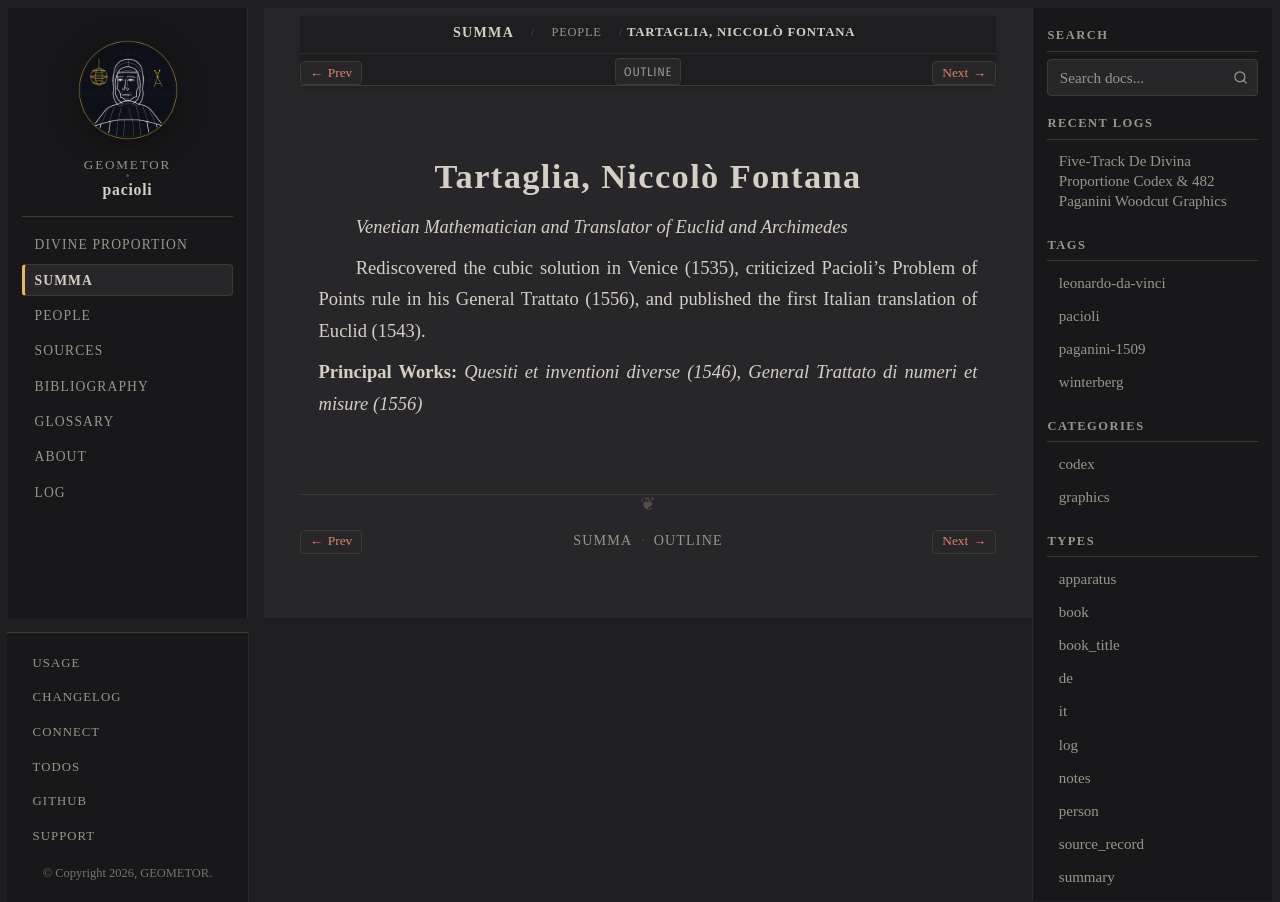

repository: geometor/pacioli · page: summa_1494/people/tartaglia.html · generator: sphinx

:type: person
:layout: book
:death_year: 1557
:death_label: 1557
:lifespan: 1499 – 1557
:excerpt: Venetian Mathematician and Translator of Euclid and Archimedes

.. _person-tartaglia:

Tartaglia, Niccolò Fontana
==========================

*Venetian Mathematician and Translator of Euclid and Archimedes*

Rediscovered the cubic solution in Venice (1535), criticized Pacioli's Problem of Points rule in his General Trattato (1556), and published the first Italian translation of Euclid (1543).

**Principal Works:** *Quesiti et inventioni diverse (1546)*, *General Trattato di numeri et misure (1556)*
